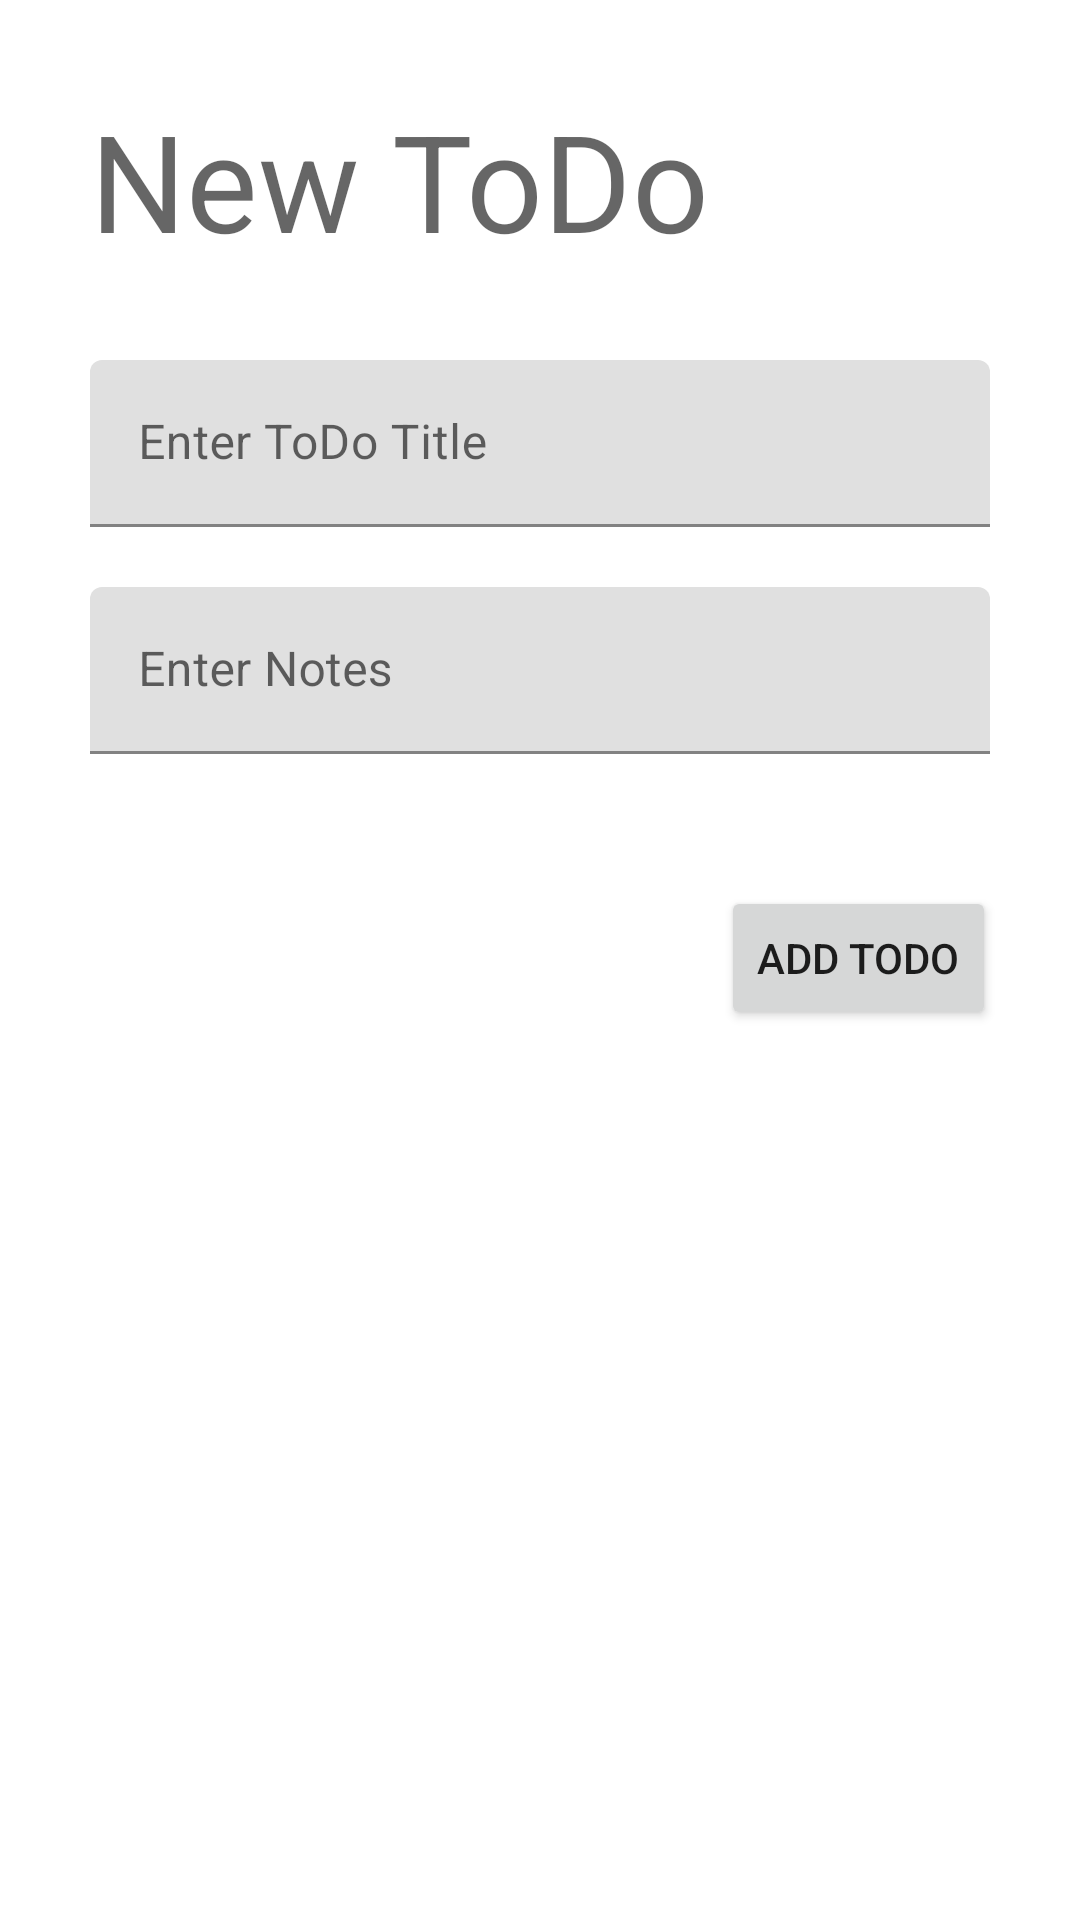

Here is an Android app screen rendered from its layout file. Give the layout XML and the strings, colors and styles it references.
<!-- AndroidManifest.xml: application theme Theme.TodoApp160420033 -->
<!-- res/layout/fragment_create_todo.xml -->
<?xml version="1.0" encoding="utf-8"?>
<FrameLayout xmlns:android="http://schemas.android.com/apk/res/android"
    xmlns:app="http://schemas.android.com/apk/res-auto"
    xmlns:tools="http://schemas.android.com/tools"
    android:layout_width="match_parent"
    android:layout_height="match_parent"
    tools:context=".view.CreateTodoFragment">

    <androidx.constraintlayout.widget.ConstraintLayout
        android:layout_width="match_parent"
        android:layout_height="match_parent">

        <TextView
            android:id="@+id/textView"
            android:layout_width="wrap_content"
            android:layout_height="wrap_content"
            android:layout_marginStart="30dp"
            android:layout_marginTop="30dp"
            android:text="New ToDo"
            android:textAppearance="@style/TextAppearance.AppCompat.Display2"
            app:layout_constraintStart_toStartOf="parent"
            app:layout_constraintTop_toTopOf="parent" />

        <com.google.android.material.textfield.TextInputLayout
            android:id="@+id/textInputLayout"
            android:layout_width="0dp"
            android:layout_height="wrap_content"
            android:layout_marginStart="30dp"
            android:layout_marginTop="30dp"
            android:layout_marginEnd="30dp"
            android:hint="Enter ToDo Title"
            app:hintAnimationEnabled="true"
            app:hintEnabled="true"
            app:layout_constraintEnd_toEndOf="parent"
            app:layout_constraintStart_toStartOf="parent"
            app:layout_constraintTop_toBottomOf="@+id/textView">

            <com.google.android.material.textfield.TextInputEditText
                android:id="@+id/txtTitle"
                android:layout_width="match_parent"
                android:layout_height="wrap_content" />
        </com.google.android.material.textfield.TextInputLayout>

        <com.google.android.material.textfield.TextInputLayout
            android:id="@+id/textInputLayout2"
            android:layout_width="0dp"
            android:layout_height="wrap_content"
            android:layout_marginStart="30dp"
            android:layout_marginTop="20dp"
            android:layout_marginEnd="30dp"
            android:hint="Enter Notes"
            app:hintAnimationEnabled="true"
            app:hintEnabled="true"
            app:layout_constraintEnd_toEndOf="parent"
            app:layout_constraintStart_toStartOf="parent"
            app:layout_constraintTop_toBottomOf="@+id/textInputLayout">

            <com.google.android.material.textfield.TextInputEditText
                android:id="@+id/txtNotes"
                android:layout_width="match_parent"
                android:layout_height="wrap_content" />
        </com.google.android.material.textfield.TextInputLayout>

        <Button
            android:id="@+id/btnAdd"
            android:layout_width="wrap_content"
            android:layout_height="wrap_content"
            android:layout_marginTop="44dp"
            android:layout_marginEnd="28dp"
            android:text="Add Todo"
            app:layout_constraintEnd_toEndOf="parent"
            app:layout_constraintTop_toBottomOf="@+id/textInputLayout2" />
    </androidx.constraintlayout.widget.ConstraintLayout>
</FrameLayout>
<!-- resources referenced by this layout -->
<resources>
  <style name="Theme.TodoApp160420033" parent="Theme.MaterialComponents.DayNight.DarkActionBar">
          
          <item name="colorPrimary">@color/purple_500</item>
          <item name="colorPrimaryVariant">@color/purple_700</item>
          <item name="colorOnPrimary">@color/white</item>
          
          <item name="colorSecondary">@color/teal_200</item>
          <item name="colorSecondaryVariant">@color/teal_700</item>
          <item name="colorOnSecondary">@color/black</item>
          
          <item name="android:statusBarColor">?attr/colorPrimaryVariant</item>
          
      </style>
  <!-- not gathered from this repository: default colours our renderer supplied (Android Studio template values) -->
  <color name="purple_500">#FF6200EE</color>
  <color name="purple_700">#FF3700B3</color>
  <color name="teal_200">#FF03DAC5</color>
  <color name="teal_700">#FF018786</color>
  <color name="black">#FF000000</color>
  <color name="white">#FFFFFFFF</color>
</resources>
